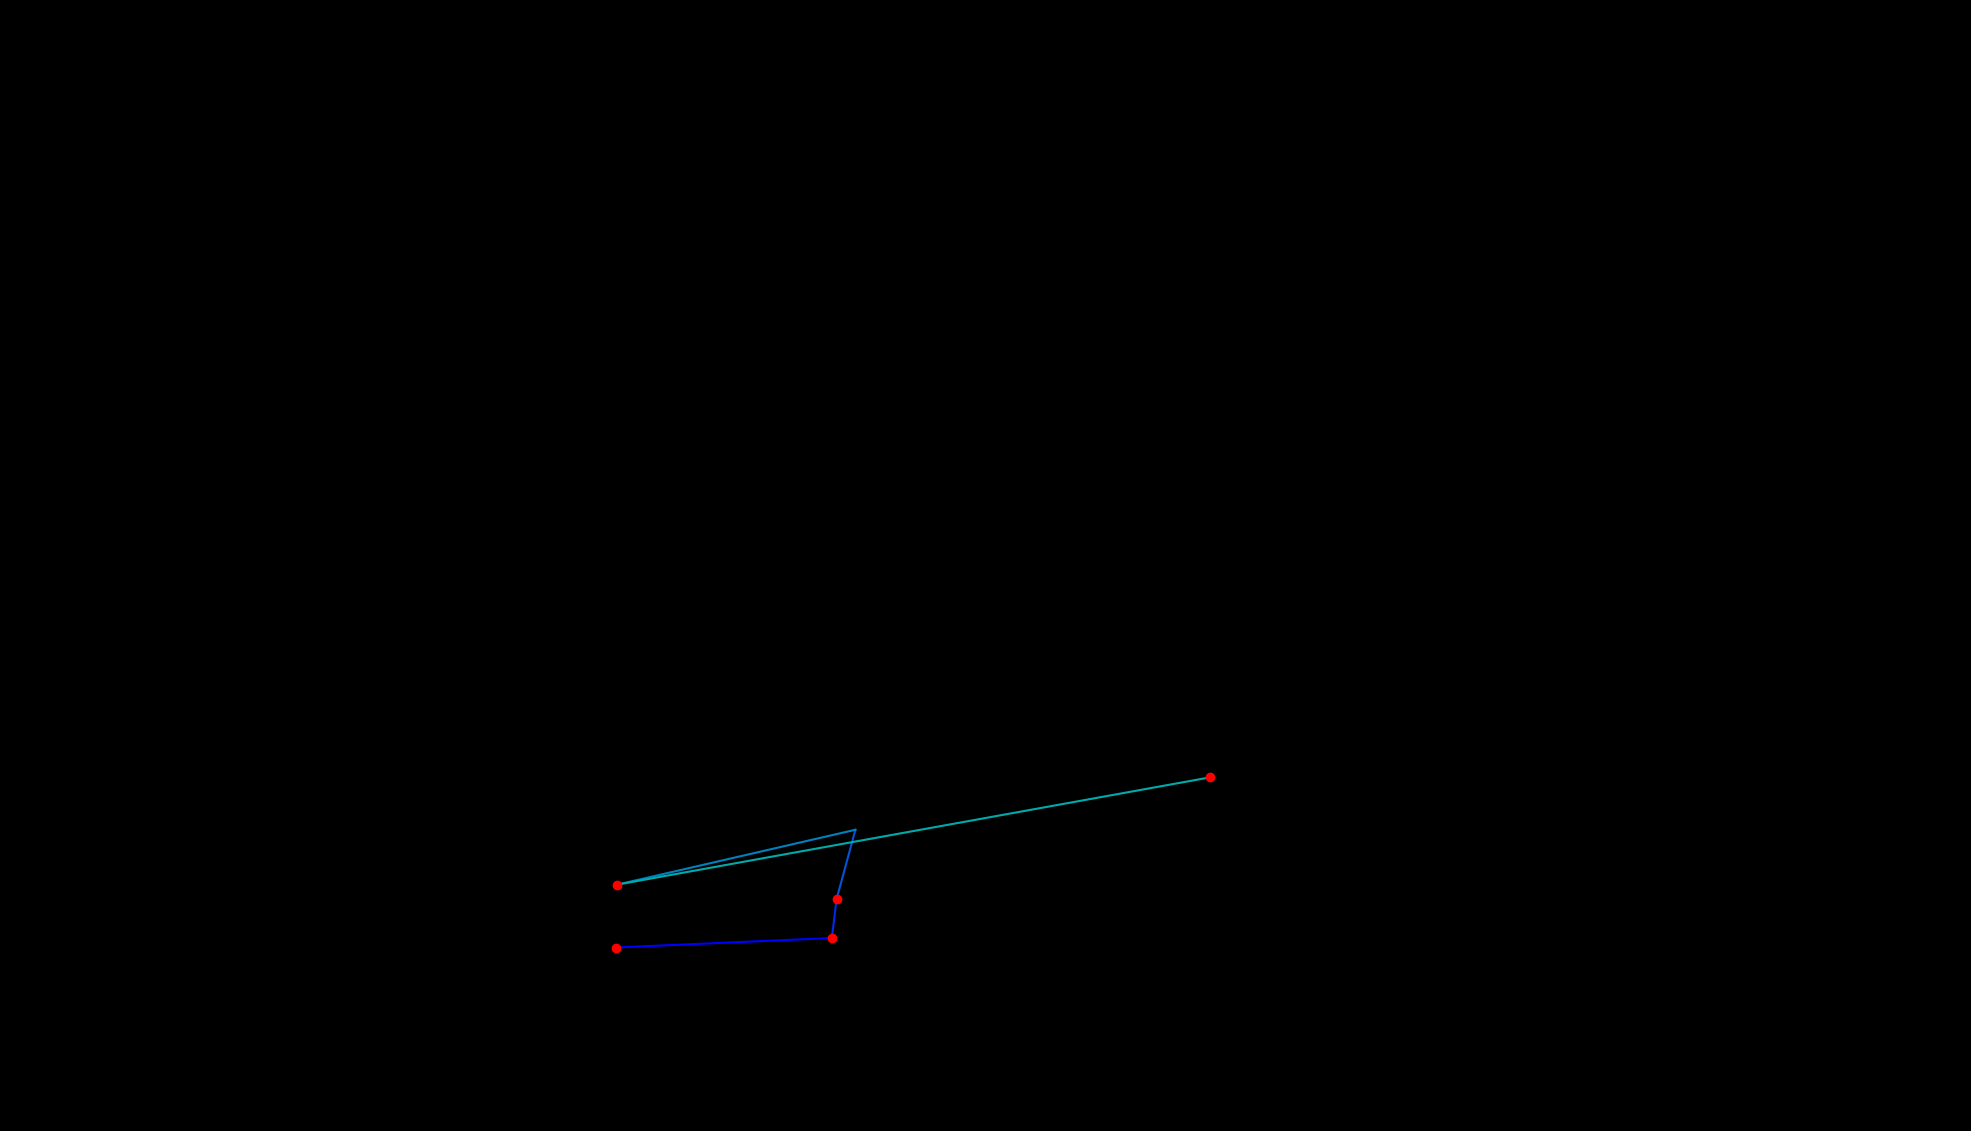

Source data for this figure (header and first rows):
, fixation_id, timestamp, avg_gaze_x, avg_gaze_y, duration
0, 218.0, 65274, 800.1, 238.3, 132.5
1, 219.0, 65443, 1080, 250.7, 180.7
2, 220.0, 65648, 1086, 300.9, 180.7
3, 221.0, 65853, 1111, 391.2, 108.4
4, 222.0, 66021, 801.1, 319.8, 216.9
5, 223.0, 66311, 1572, 459.3, 241
